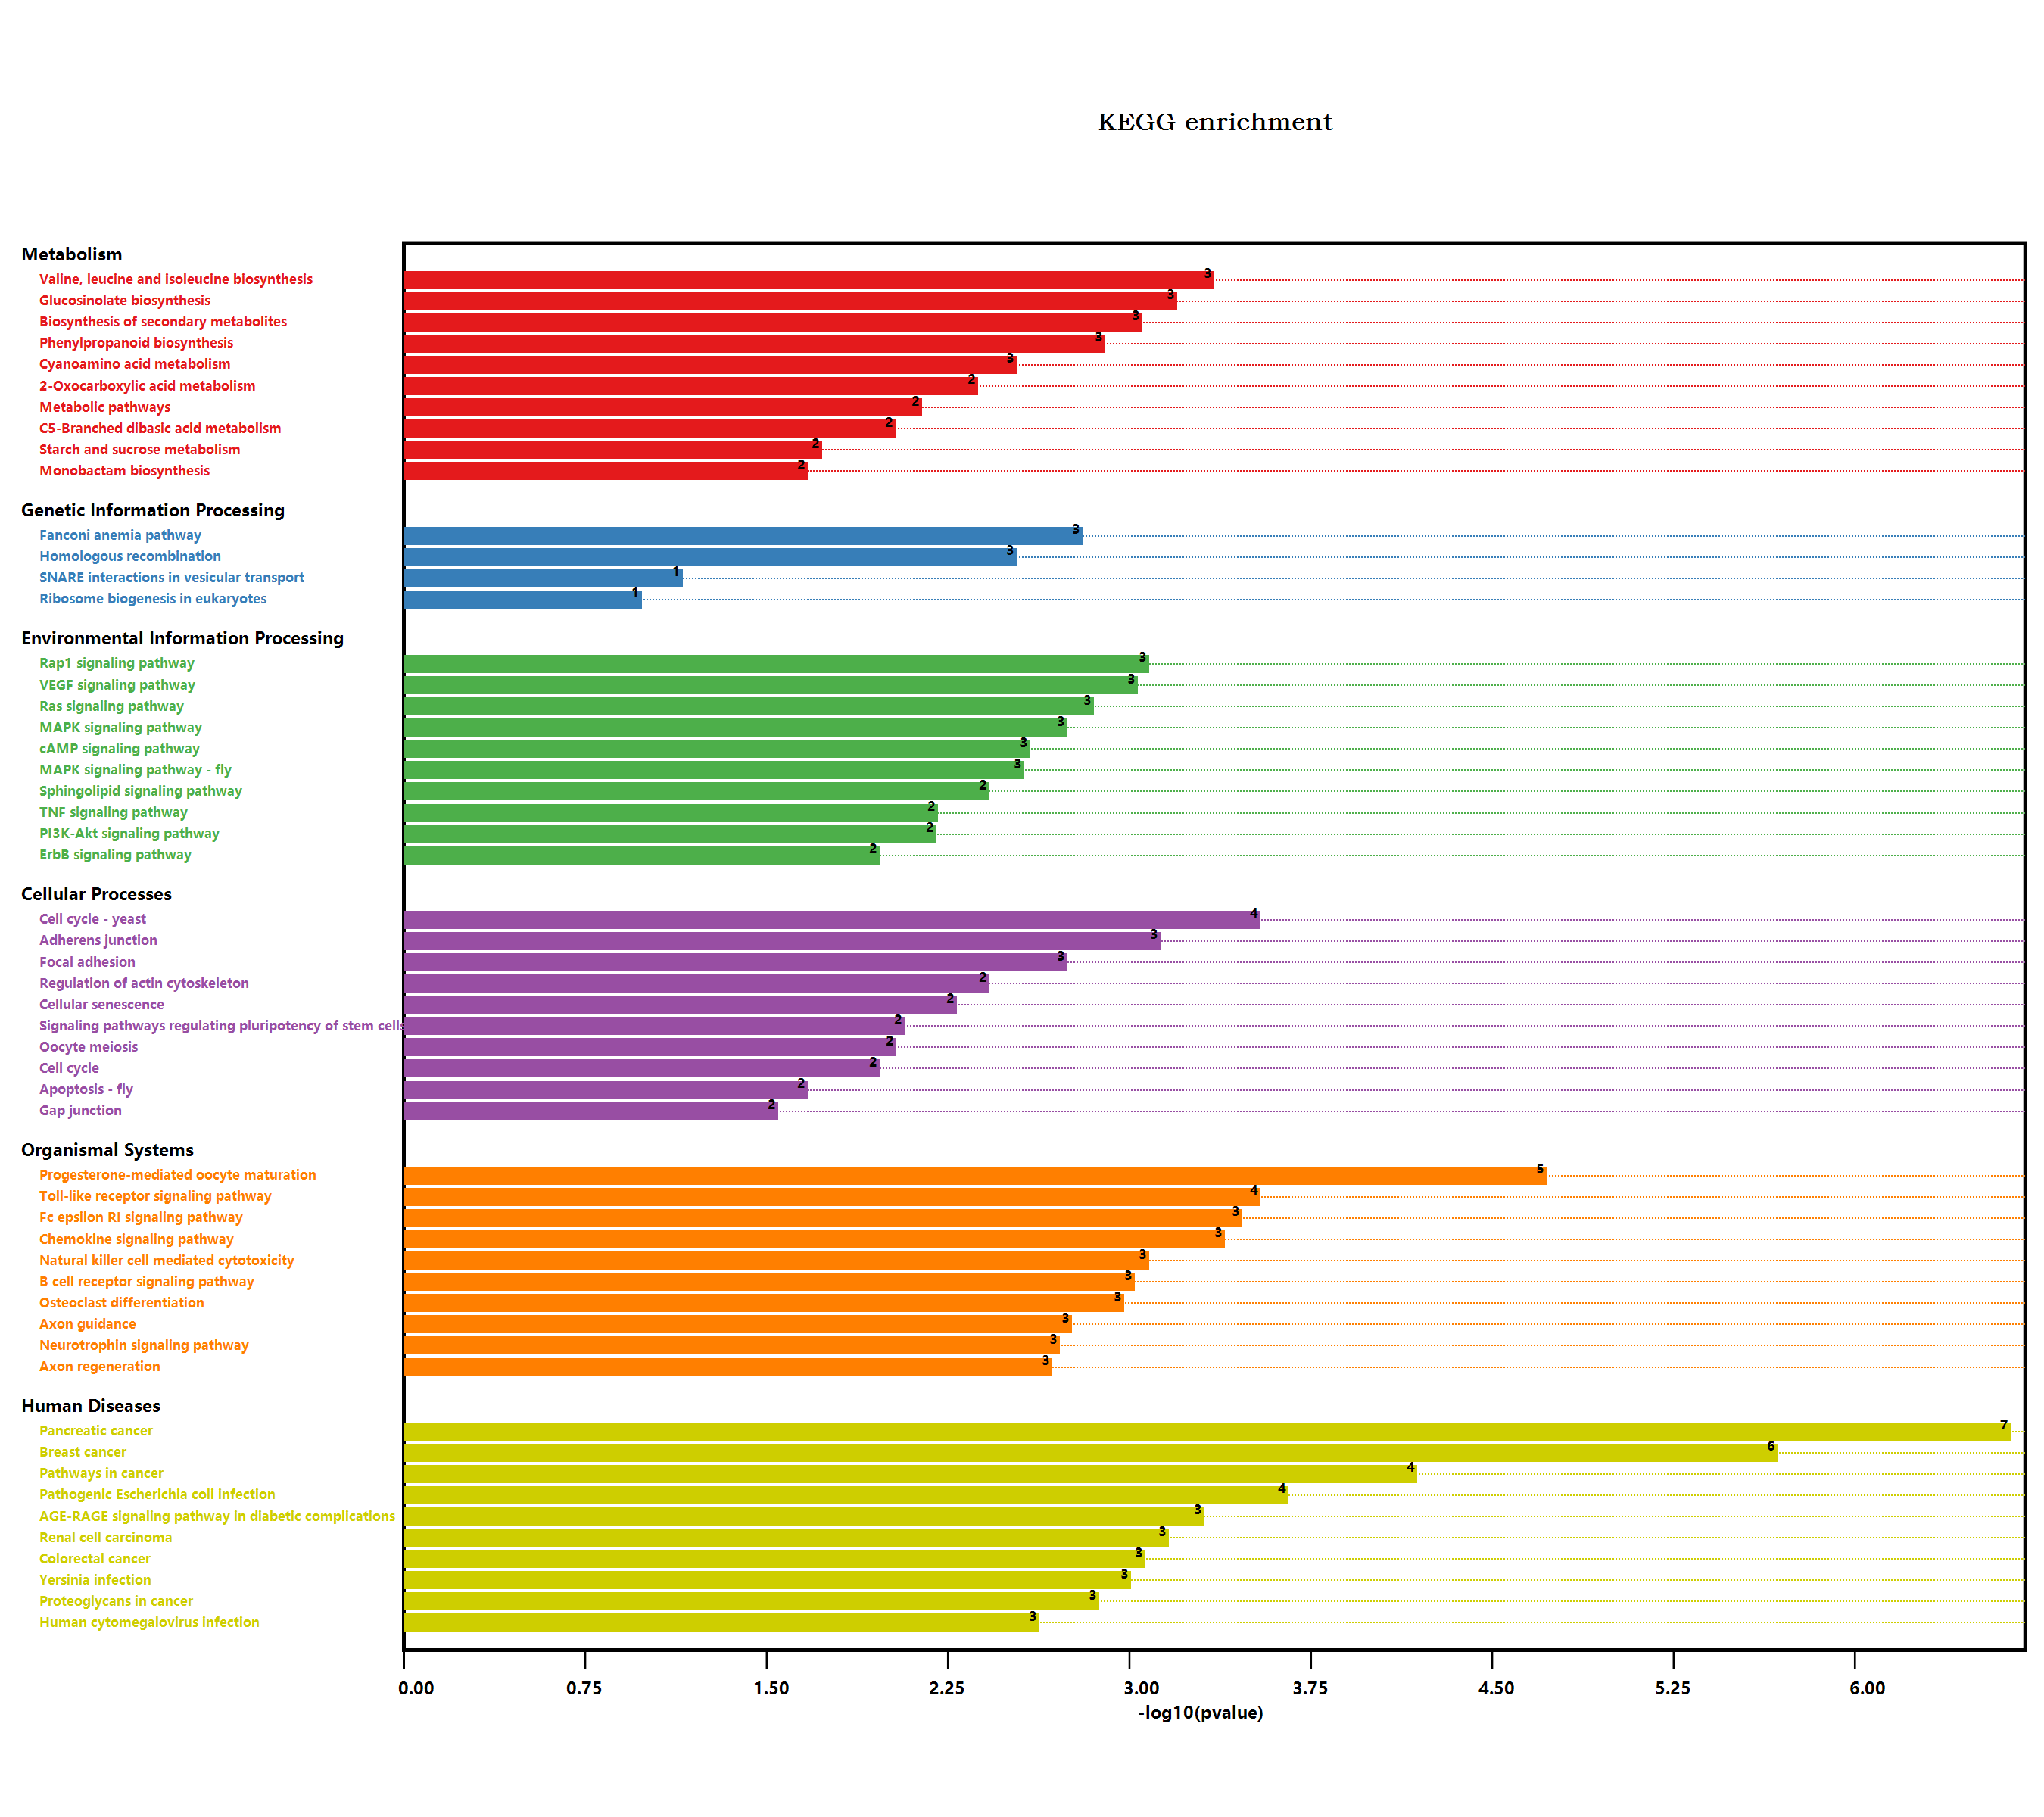

The file beside this chart, header and first rows:
#Term, Database, ID, Input number, Background number, P-Value, Corrected P-Value, Input, Hyperlink, ORF
Metabolic pathways, n/a, map01100, 8, 3837, 0.006727, 0.01993, Q9SRW9, Q9SA18, Q9FMT1, Q9FIW4, F4J5Z7, …, , Q9SRW9; Q9SA18; Q9FMT1; Q9FIW4; F4J5Z7; …
Glycolysis / Gluconeogenesis, n/a, map00010, 1, 205, 0.1384, 0.1421, F4J5Z7, , F4J5Z7
Biosynthesis of secondary metabolites, n/a, map01110, 7, 2085, 0.0008262, 0.007206, Q9SA18, Q9FMT1, Q9FIW4, F4J5Z7, O64882, …, , Q9SA18; Q9FMT1; Q9FIW4; F4J5Z7; O64882; …
Microbial metabolism in diverse environm…, n/a, map01120, 2, 663, 0.08385, 0.09471, Q9SA18, F4J5Z7, , Q9SA18; F4J5Z7
Monobactam biosynthesis, n/a, map00261, 1, 27, 0.02003, 0.0379, Q9SA18, , Q9SA18
Plant hormone signal transduction, n/a, map04075, 1, 496, 0.3023, 0.3023, O65694, , O65694
Regulation of actin cytoskeleton, n/a, map04810, 2, 119, 0.003543, 0.01373, Q9LQQ9, O82480, , Q9LQQ9; O82480
Bacterial invasion of epithelial cells, n/a, map05100, 1, 48, 0.0348, 0.0533, O82480, , O82480
Pathogenic Escherichia coli infection, n/a, map05130, 3, 152, 0.0002048, 0.006432, Q9LQQ9, F4IRU3, O82480, , Q9LQQ9; F4IRU3; O82480
Shigellosis, n/a, map05131, 2, 241, 0.01355, 0.0304, Q9LQQ9, O82480, , Q9LQQ9; O82480
Salmonella infection, n/a, map05132, 2, 230, 0.01242, 0.02909, Q9LQQ9, O82480, , Q9LQQ9; O82480
Fc gamma R-mediated phagocytosis, n/a, map04666, 2, 106, 0.002837, 0.01172, Q9LQQ9, O82480, , Q9LQQ9; O82480
Glycine, serine and threonine metabolism, n/a, map00260, 1, 123, 0.08576, 0.09617, Q9SA18, , Q9SA18
Phenylpropanoid biosynthesis, n/a, map00940, 3, 280, 0.001177, 0.008033, Q9FIW4, O64882, Q9LDA4, , Q9FIW4; O64882; Q9LDA4
Starch and sucrose metabolism, n/a, map00500, 2, 276, 0.01746, 0.03515, Q9FIW4, O64882, , Q9FIW4; O64882
Cyanoamino acid metabolism, n/a, map00460, 2, 104, 0.002735, 0.01176, Q9FIW4, O64882, , Q9FIW4; O64882
Hedgehog signaling pathway - fly, n/a, map04341, 1, 81, 0.05756, 0.07317, Q2QAV0, , Q2QAV0
Cell cycle, n/a, map04110, 2, 206, 0.01009, 0.02475, Q9C701, O22806, , Q9C701; O22806
Cell cycle - yeast, n/a, map04111, 3, 167, 0.0002686, 0.006024, Q9LQQ9, Q9C701, O22806, , Q9LQQ9; Q9C701; O22806
Meiosis - yeast, n/a, map04113, 1, 126, 0.08774, 0.0977, O22806, , O22806
Oocyte meiosis, n/a, map04114, 2, 189, 0.00857, 0.02206, Q9LQQ9, O22806, , Q9LQQ9; O22806
Viral carcinogenesis, n/a, map05203, 2, 227, 0.01211, 0.02926, Q9LQQ9, O82480, , Q9LQQ9; O82480
Human T-cell leukemia virus 1 infection, n/a, map05166, 2, 168, 0.006851, 0.01992, Q9LQQ9, Q9C701, , Q9LQQ9; Q9C701
Tuberculosis, n/a, map05152, 1, 129, 0.08972, 0.0992, Q9LQQ9, , Q9LQQ9
Sphingolipid signaling pathway, n/a, map04071, 2, 119, 0.003543, 0.01373, Q9LQQ9, O82480, , Q9LQQ9; O82480
PI3K-Akt signaling pathway, n/a, map04151, 2, 155, 0.005876, 0.01774, Q9LQQ9, O82480, , Q9LQQ9; O82480
Human papillomavirus infection, n/a, map05165, 1, 212, 0.1428, 0.1456, Q9LQQ9, , Q9LQQ9
Adrenergic signaling in cardiomyocytes, n/a, map04261, 1, 81, 0.05756, 0.07317, Q9LQQ9, , Q9LQQ9
cAMP signaling pathway, n/a, map04024, 2, 97, 0.002392, 0.01104, Q9LQQ9, O82480, , Q9LQQ9; O82480
MAPK signaling pathway - yeast, n/a, map04011, 1, 78, 0.05551, 0.07449, Q9LQQ9, , Q9LQQ9
Hepatitis C, n/a, map05160, 1, 66, 0.04728, 0.06569, Q9LQQ9, , Q9LQQ9
NOD-like receptor signaling pathway, n/a, map04621, 2, 117, 0.003429, 0.01381, Q9LQQ9, Q9FJV7, , Q9LQQ9; Q9FJV7
Neurotrophin signaling pathway, n/a, map04722, 2, 84, 0.001813, 0.009488, Q9LQQ9, O82480, , Q9LQQ9; O82480
Epstein-Barr virus infection, n/a, map05169, 1, 154, 0.106, 0.1133, O82480, , O82480
Autophagy - animal, n/a, map04140, 1, 145, 0.1002, 0.1077, Q9LQQ9, , Q9LQQ9
Parkinson disease, n/a, map05012, 1, 411, 0.2579, 0.2595, Q9FJV7, , Q9FJV7
Prion diseases, n/a, map05020, 1, 20, 0.01506, 0.03174, Q9LQQ9, , Q9LQQ9
Glucosinolate biosynthesis, n/a, map00966, 2, 47, 0.0005936, 0.007766, Q9FMT1, Q94AR8, , Q9FMT1; Q94AR8
2-Oxocarboxylic acid metabolism, n/a, map01210, 2, 126, 0.003953, 0.01411, Q9FMT1, Q94AR8, , Q9FMT1; Q94AR8
Toxoplasmosis, n/a, map05145, 1, 81, 0.05756, 0.07317, Q9LQQ9, , Q9LQQ9
Amino sugar and nucleotide sugar metabol…, n/a, map00520, 1, 249, 0.1655, 0.1676, Q9SRW9, , Q9SRW9
Alzheimer disease, n/a, map05010, 2, 426, 0.03867, 0.05728, Q9LQQ9, Q9FJV7, , Q9LQQ9; Q9FJV7
Biosynthesis of amino acids, n/a, map01230, 2, 419, 0.03754, 0.05613, Q9SA18, Q94AR8, , Q9SA18; Q94AR8
Cysteine and methionine metabolism, n/a, map00270, 1, 201, 0.1359, 0.1404, Q9SA18, , Q9SA18
Valine, leucine and isoleucine biosynthe…, n/a, map00290, 2, 39, 0.0004154, 0.006522, Q9FMT1, Q94AR8, , Q9FMT1; Q94AR8
Cellular senescence, n/a, map04218, 2, 140, 0.004837, 0.01651, Q9LQQ9, Q9FJV7, , Q9LQQ9; Q9FJV7
Pathways in cancer, n/a, map05200, 4, 283, 6.02257754160242E-05, 0.002364, Q9LQQ9, Q7Y1C4, Q7Y1C5, O82480, , Q9LQQ9; Q7Y1C4; Q7Y1C5; O82480
Acute myeloid leukemia, n/a, map05221, 1, 26, 0.01933, 0.03769, Q9LQQ9, , Q9LQQ9
Hepatitis B, n/a, map05161, 1, 54, 0.03898, 0.05666, Q9LQQ9, , Q9LQQ9
Progesterone-mediated oocyte maturation, n/a, map04914, 3, 65, 1.76484148083656E-05, 0.0009236, Q9LQQ9, F4KEC6, O22806, , Q9LQQ9; F4KEC6; O22806
Choline metabolism in cancer, n/a, map05231, 2, 96, 0.002344, 0.01115, Q9LQQ9, O82480, , Q9LQQ9; O82480
FoxO signaling pathway, n/a, map04068, 1, 90, 0.06367, 0.07749, Q9LQQ9, , Q9LQQ9
Prostate cancer, n/a, map05215, 1, 43, 0.0313, 0.04866, Q9LQQ9, , Q9LQQ9
Gastric cancer, n/a, map05226, 1, 54, 0.03898, 0.05666, Q9LQQ9, , Q9LQQ9
Cushing syndrome, n/a, map04934, 1, 24, 0.01791, 0.03559, Q9LQQ9, , Q9LQQ9
MicroRNAs in cancer, n/a, map05206, 1, 95, 0.06705, 0.07975, Q9LQQ9, , Q9LQQ9
Human immunodeficiency virus 1 infection, n/a, map05170, 2, 172, 0.007165, 0.02045, Q9LQQ9, O82480, , Q9LQQ9; O82480
Pancreatic secretion, n/a, map04972, 1, 63, 0.04521, 0.06395, O82480, , O82480
Hepatocellular carcinoma, n/a, map05225, 1, 119, 0.08311, 0.09455, Q9LQQ9, , Q9LQQ9
Phagosome, n/a, map04145, 1, 159, 0.1093, 0.1151, O82480, , O82480
... 97 more rows
